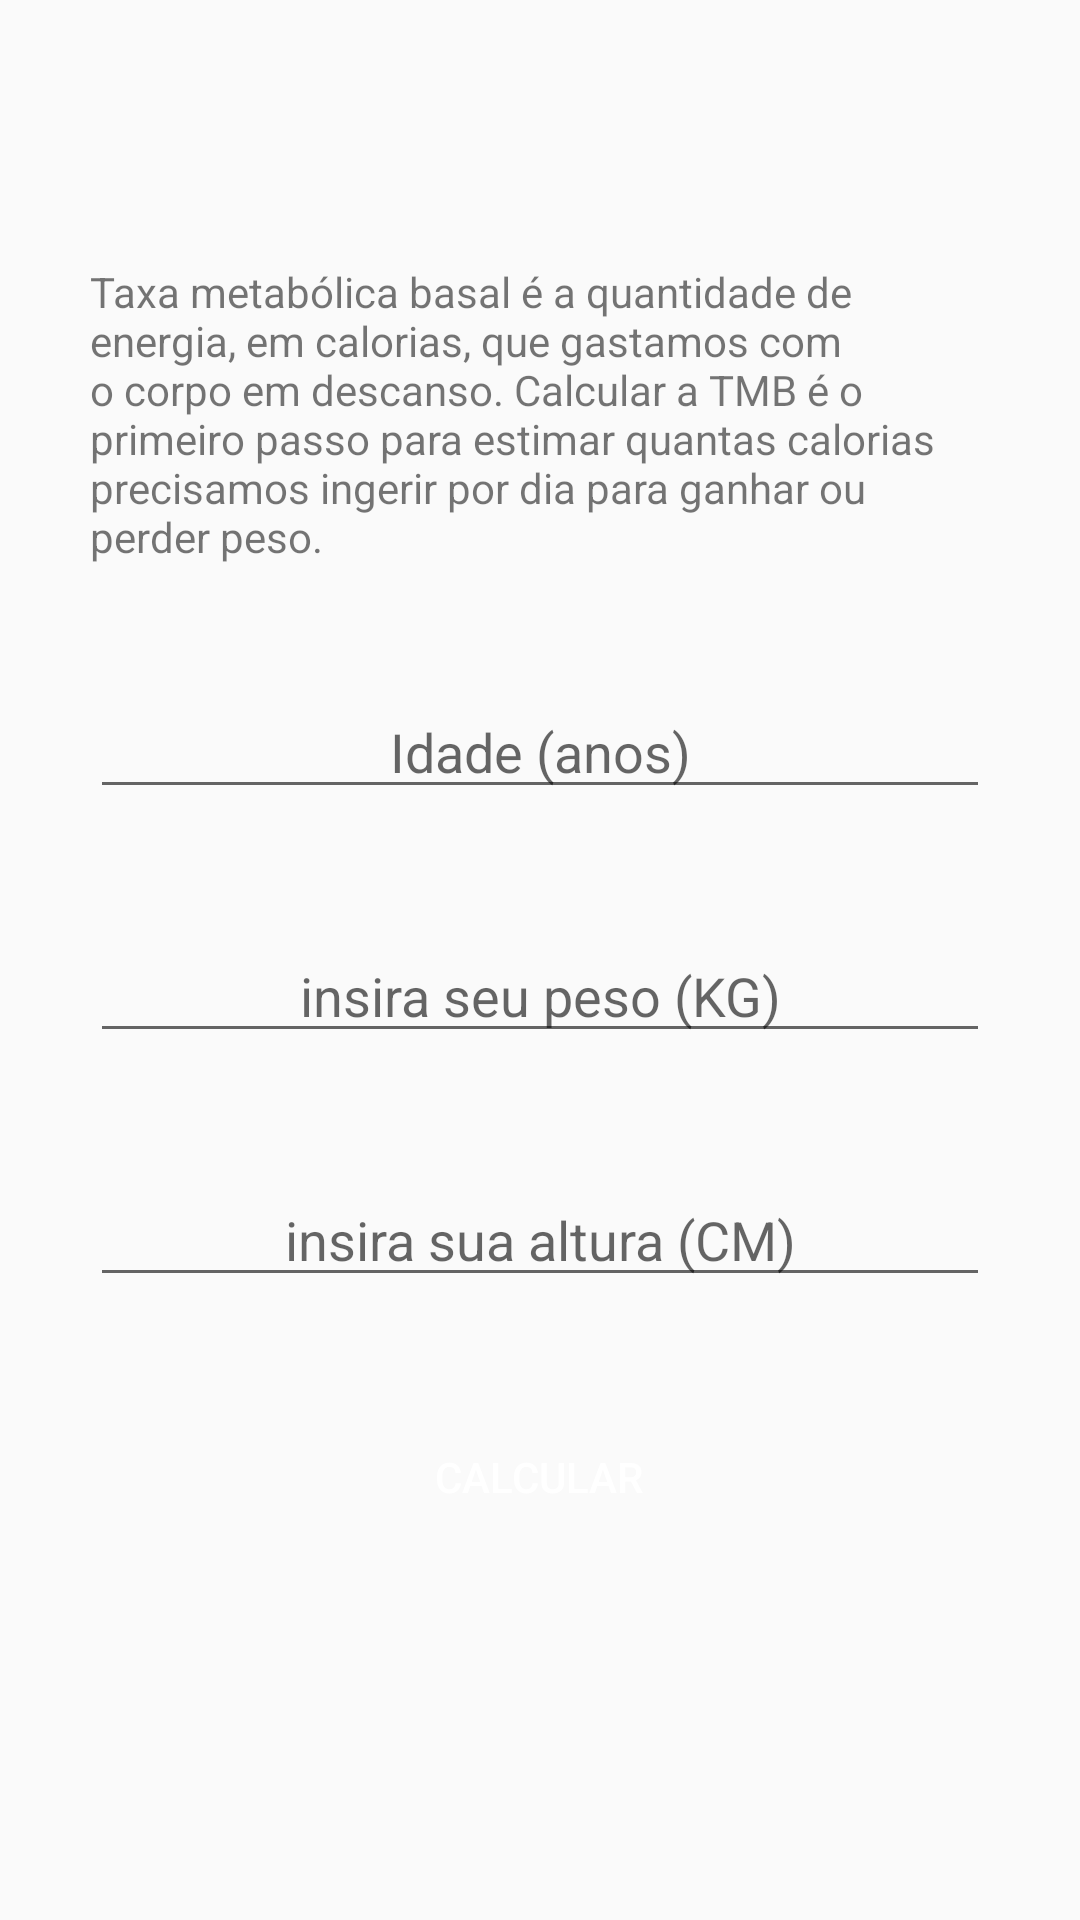

Produce the Android XML layout that renders to this screen, including the resource entries it uses.
<!-- AndroidManifest.xml: application theme AppTheme -->
<!-- res/layout/activity_tmb.xml -->
<?xml version="1.0" encoding="utf-8"?>
<ScrollView xmlns:android="http://schemas.android.com/apk/res/android"
    xmlns:app="http://schemas.android.com/apk/res-auto"
    xmlns:tools="http://schemas.android.com/tools"
    android:layout_width="match_parent"
    android:layout_height="match_parent">

    <LinearLayout
        android:layout_width="match_parent"
        android:layout_height="wrap_content"
        android:layout_gravity="center"
        android:gravity="center"
        android:orientation="vertical"
        tools:context="co.tiagoaguiar.codelab.mayapplication.ImcActivity">

        <TextView
            android:layout_width="wrap_content"
            android:layout_height="wrap_content"
            android:layout_marginStart="30dp"
            android:layout_marginEnd="30dp"
            android:layout_marginBottom="40dp"
            android:text="@string/descricao_tmb" />

        <EditText
            android:id="@+id/edit_tmb_age"
            style="@style/EditTextForm"
            android:hint="@string/hint_age"
            android:inputType="number"
            android:maxLength="3" />

        <EditText
            android:id="@+id/edit_tmb_weight"
            style="@style/EditTextForm"
            android:hint="@string/hint_weigth"
            android:inputType="number"
            android:maxLength="3" />

        <EditText
            android:id="@+id/edit_tmb_height"
            style="@style/EditTextForm"
            android:hint="@string/hint_height"
            android:inputType="number"
            android:maxLength="3" />

        <Button
            android:id="@+id/btn_tmb_send"
            style="@style/ButtonForm"
            android:text="@string/calc"
            android:textColor="@android:color/white" />

    </LinearLayout>
</ScrollView>
<!-- resources referenced by this layout -->
<resources>
  <string name="calc">Calcular</string>
  <string name="descricao_tmb">Taxa metabólica basal é a quantidade  de energia, em calorias, que gastamos com o corpo em descanso. Calcular a TMB é o primeiro passo para estimar quantas calorias precisamos ingerir por dia para ganhar ou perder peso.</string>
  <string name="hint_age">Idade (anos)</string>
  <string name="hint_height">insira sua altura (CM)</string>
  <string name="hint_weigth">insira seu peso (KG)</string>
  <style name="ButtonForm">
          <item name="android:layout_width">wrap_content</item>
          <item name="android:layout_height">40dp</item>
          <item name="android:paddingStart">20dp</item>
          <item name="android:paddingEnd">20dp</item>
          <item name="android:layout_marginBottom">40dp</item>
          <item name="android:background">@drawable/bg_button_accent</item>
      </style>
  <style name="EditTextForm">
          <item name="android:layout_width">match_parent</item>
          <item name="android:layout_height">wrap_content</item>
          <item name="android:layout_marginStart">30dp</item>
          <item name="android:layout_marginEnd">30dp</item>
          <item name="android:layout_marginBottom">40dp</item>
          <item name="android:textAlignment">center</item>
      </style>
  <style name="AppTheme" parent="Theme.AppCompat.Light.DarkActionBar">
          
          <item name="colorPrimary">@color/colorPrimary</item>
          <item name="colorPrimaryDark">@color/colorPrimaryDark</item>
          <item name="colorAccent">@color/colorAccent</item>
      </style>
  <color name="colorPrimary">#6200EE</color>
  <color name="colorPrimaryDark">#3700B3</color>
  <color name="colorAccent">#03DAC5</color>
</resources>
